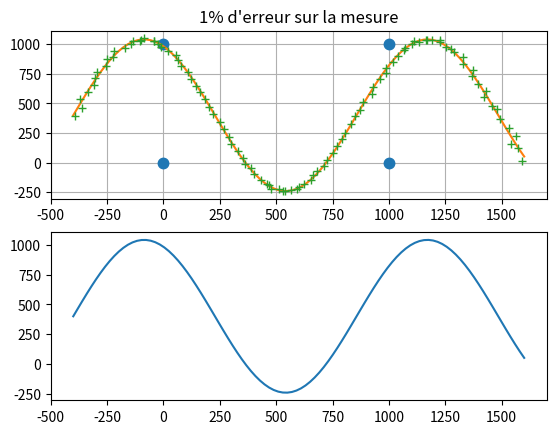
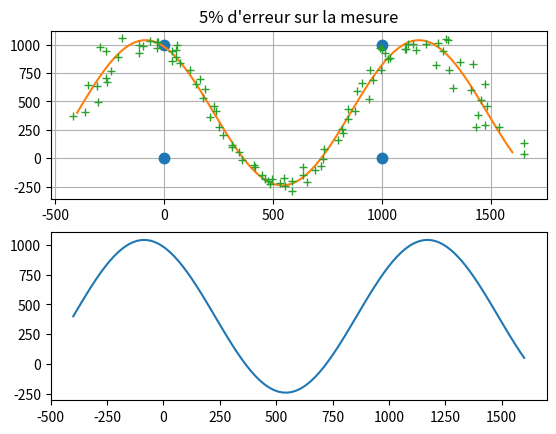
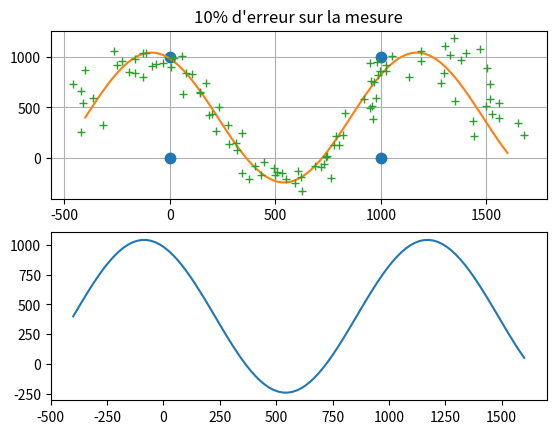

Here is the Python script that generated these plots, in order:
# -*- coding: utf-8 -*-
"""
Created on Thu Jun 14 21:22:03 2018

@author: Sami
"""

import matplotlib.pyplot as plt
from numpy import *
from math import pi
from random import *

class automateSim(object):
    def __init__(self,rate=0.05):
        self.plotNum = 4           #
        self.anchors = []          # [_Xaux,_Yaux]                                       / anchorsPosition() //
        self.ray=[]                # [[R11,,,R1n],...,[Rm1,...,Rmn]]                     / rightPosition()
        self.mray=[]               # [[R11,,,R1n],...,[Rm1,...,Rmn]]                     / distanceSensors()
        self.rate = rate           # 0 < rate < 1                                        / input
        self.mode = 0              # 1,2,3 ?                                             / input
        self.cercles=[]            # [[Cx1,..,Cxn],[Cy1,...,Cyn]] n=720*len(ray[0])      / drawCercles()
        self.robotXY = []          # [[x1,..,xn],[y1,..,yn]]                             / robotMove()
        self.A=[]                  # [[A11,A12],...,[An1,An2]]                           / computeAB() \\ A est unique pour chaque shèma de balises
        self.b=[]                  # [[b11,...,b1n],...,[bm1,...,bmn]] m100,n4           / computeAB()  \\ b est unique pour chaque point du robot
        self.approXY = []          # [[x0,..,xn],[y0,..,yn]]                             / computeAB() -> leastSuareQR() /
        self.error=[[],[],[],[],[],[]]

    def index(self):
        self.anchorsPosition(1000)
        self.robotMove()
        self.rightRayons()
        self.distanceSensors()
        self.computeAB()
        self.leastSquareQR()
        self.err()


    def anchorsPosition(self,delta):
        _Xaux=[0,0,delta,delta]
        _Yaux=[0,delta,delta,0]
        self.anchors=[_Xaux,_Yaux]

    def rightRayons(self):
        self.ray=[]

        for k in range(len(self.robotXY[0])):
            auxray=[]
            position=[]
            for i in range(len(self.anchors[1])):
                xyanchor=array((0,0))
                xyanchor[0]=self.anchors[0][i]
                xyanchor[1]=self.anchors[1][i]
                position.append([self.robotXY[0][k],self.robotXY[1][k]])
                auxray.append(linalg.norm(xyanchor-position[i]))
            self.ray.append(auxray)
        

    def distanceSensors(self):
        self.mray=[]
        for k in range(len(self.robotXY[0])):
            auxmray=[]
            for i in range(len(self.anchors[1])):
                auxmray.append(self.ray[k][i]+randint(-int(self.ray[k][i]*self.rate)-1,int(self.ray[k][i]*self.rate+1)))
            self.mray.append(auxmray)
    def computeA(self):
        self.A=[]
        _x=self.anchors[0]
        _y=self.anchors[1]
        A=[]
        for i in range(1,len(_x)):
            A.append([_x[i]-_x[0],_y[i]-_y[0]])
        self.A=A
    def computeAB(self):
        _x=self.anchors[0]
        _y=self.anchors[1]
        self.computeA()
#---
        self.b=[]
        for k in range(len(self.robotXY[0])):
            auxb=[]
            for i in range(1,len(self.mray[0])):
                auxb.append(0.5*(self.mray[k][0]**2-self.mray[k][i]**2+(_x[i]-_x[0])**2+(_y[i]-_y[0])**2))
            
            self.b.append(auxb)
#---
    def leastSquareQR(self):
        x1=[]
        q,r=linalg.qr(self.A)
        rinv=linalg.inv(r)
        qtrns=transpose(q)
        x1=matmul(rinv,qtrns)
        #print(x1) #--------------
        position=[]
        newx=[]
        newy=[]
        self.approXY=[]
        for k in range(len(self.robotXY[0])):
            position.append(matmul(x1,self.b[k]))
            newx.append(position[0][0])
            newy.append(position[0][1])
            position=[]
        
        self.approXY.append(newx)
        self.approXY.append(newy)
        
        

    def robotMove(self):
        t=linspace(0,10,100)
        x=(-500+250*t)*0.8
        y=0.8*(500+800*sin(t))
        self.robotXY.append(x)
        self.robotXY.append(y)

    def drawCercles(self,_R): # _R = mray or ray \\ "test.drawCercles(test.mray)"
        teta=linspace(0,2*pi,720);
        cx=[]
        cy=[]
        for k in range(len(self.anchors[0])):
            for i in range(len(teta)):
                cx.append(self.anchors[0][k]+_R[k]*sin(teta[i]))
                cy.append(self.anchors[1][k]+_R[k]*cos(teta[i]))
        self.cercles=[cx,cy]
    def err(self):
        self.error=[[],[],[],[],[],[]]
        for j in range(len(self.robotXY[0])):
            distances=0
            position=[]
            position.append(self.robotXY[0][j])
            position.append(self.robotXY[1][j])
            #ray=rightRayons(position,self.anchors)
            #mesuredRay=distanceSensors(self.rate,self.ray)
            for i in range(len(self.mray[0])):
                distances+=self.mray[j][i]
            distances=distances/4
            #approx=computeXY(mesuredRay,vector)
            self.error[0]=linspace(0,len(self.robotXY[0]),len(self.robotXY[0]))
            self.error[1].append(abs(self.robotXY[0][j]-self.approXY[0][j]))
            self.error[2].append(abs(self.robotXY[1][j]-self.approXY[1][j]))
            self.error[3].append(sqrt((self.robotXY[0][j]-self.approXY[0][j])**2 + (self.robotXY[1][j]-self.approXY[1][j])**2))
            self.error[4].append(100*self.error[3][j]/(sqrt((self.robotXY[0][j])**2 + (self.robotXY[1][j])**2)))
            self.error[5].append(100*self.error[3][j]/(distances))
    def plot(self,i,title):
        plt.figure(i)
        plt.subplot(211)
        plt.title(title)
        plt.grid(True)
        plt.plot(self.anchors[0],self.anchors[1],".",markersize=15)
        plt.plot(self.robotXY[0],self.robotXY[1])
        plt.plot(self.approXY[0],self.approXY[1],"+")
        
        plt.subplot(212)
        plt.plot(self.robotXY[0],self.robotXY[1],)
        plt.show


test1=automateSim(0.01)
test1.index()
test1.plot(1,title="1% d'erreur sur la mesure")

test2=automateSim(0.05)
test2.index()
test2.plot(2,title="5% d'erreur sur la mesure")

test3=automateSim(0.10)
test3.index()
test3.plot(3,title="10% d'erreur sur la mesure")
